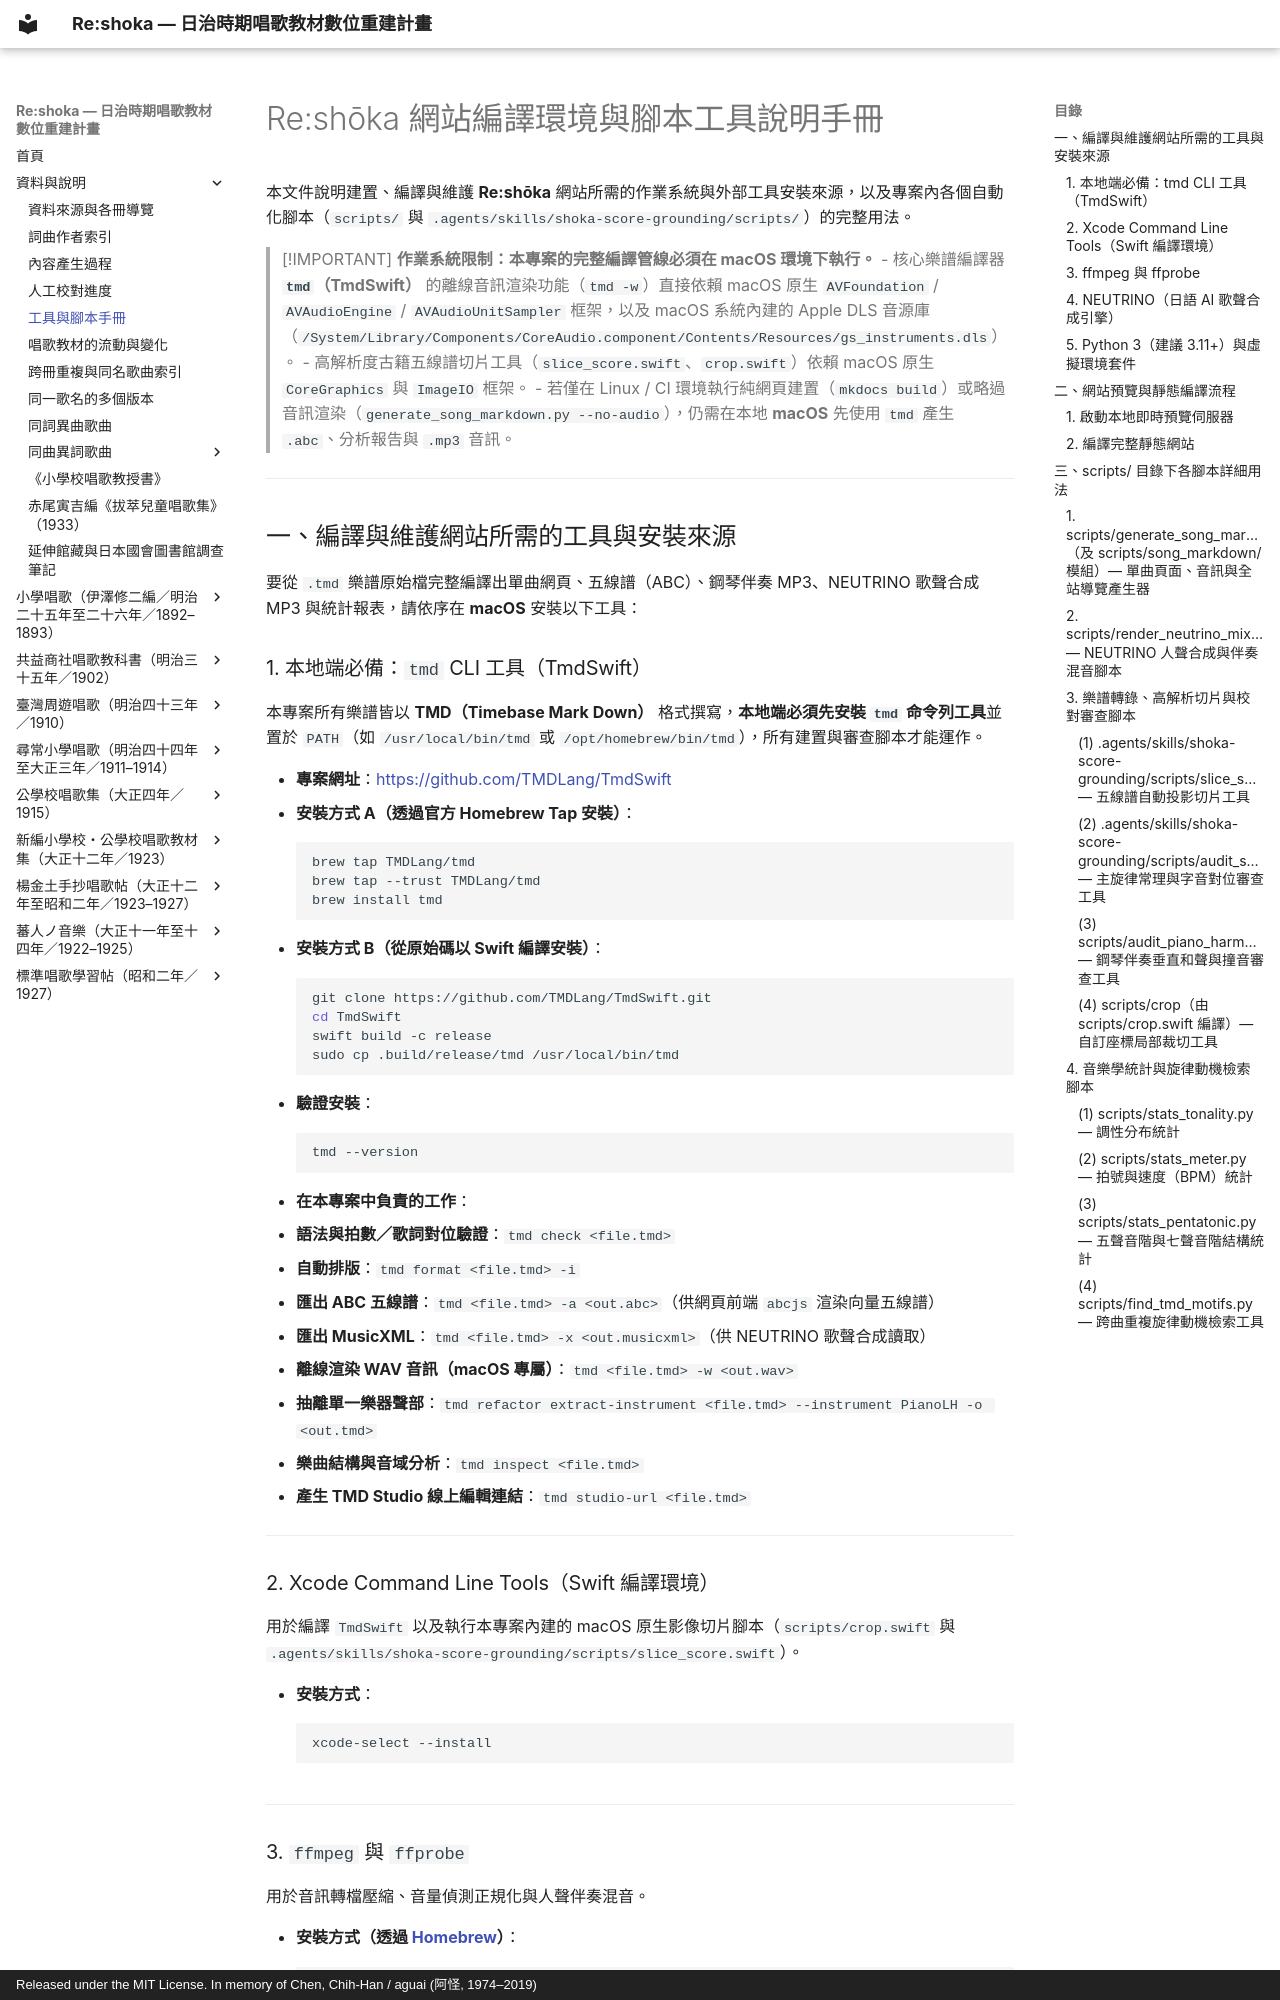

repository: TMDLang/reshoka · page: tooling_and_scripts/index.html · generator: mkdocs · copyright: Released under the MIT License. In memory of Chen, Chih-Han / aguai (阿怪, 1974–2019)

# Re:shōka 網站編譯環境與腳本工具說明手冊

本文件說明建置、編譯與維護 **Re:shōka** 網站所需的作業系統與外部工具安裝來源，以及專案內各個自動化腳本（`scripts/` 與 `.agents/skills/shoka-score-grounding/scripts/`）的完整用法。

> [!IMPORTANT]
> **作業系統限制：本專案的完整編譯管線必須在 macOS 環境下執行。**
> - 核心樂譜編譯器 **`tmd`（TmdSwift）** 的離線音訊渲染功能（`tmd -w`）直接依賴 macOS 原生 `AVFoundation` / `AVAudioEngine` / `AVAudioUnitSampler` 框架，以及 macOS 系統內建的 Apple DLS 音源庫（`/System/Library/Components/CoreAudio.component/Contents/Resources/gs_instruments.dls`）。
> - 高解析度古籍五線譜切片工具（`slice_score.swift`、`crop.swift`）依賴 macOS 原生 `CoreGraphics` 與 `ImageIO` 框架。
> - 若僅在 Linux / CI 環境執行純網頁建置（`mkdocs build`）或略過音訊渲染（`generate_song_markdown.py --no-audio`），仍需在本地 **macOS** 先使用 `tmd` 產生 `.abc`、分析報告與 `.mp3` 音訊。

---

## 一、編譯與維護網站所需的工具與安裝來源

要從 `.tmd` 樂譜原始檔完整編譯出單曲網頁、五線譜（ABC）、鋼琴伴奏 MP3、NEUTRINO 歌聲合成 MP3 與統計報表，請依序在 **macOS** 安裝以下工具：

### 1. 本地端必備：`tmd` CLI 工具（TmdSwift）
本專案所有樂譜皆以 **TMD（Timebase Mark Down）** 格式撰寫，**本地端必須先安裝 `tmd` 命令列工具**並置於 `PATH`（如 `/usr/local/bin/tmd` 或 `/opt/homebrew/bin/tmd`），所有建置與審查腳本才能運作。

- **專案網址**：[https://github.com/TMDLang/TmdSwift](https://github.com/TMDLang/TmdSwift)
- **安裝方式 A（透過官方 Homebrew Tap 安裝）**：
  ```bash
  brew tap TMDLang/tmd
  brew tap --trust TMDLang/tmd
  brew install tmd
  ```
- **安裝方式 B（從原始碼以 Swift 編譯安裝）**：
  ```bash
  git clone https://github.com/TMDLang/TmdSwift.git
  cd TmdSwift
  swift build -c release
  sudo cp .build/release/tmd /usr/local/bin/tmd
  ```
- **驗證安裝**：
  ```bash
  tmd --version
  ```
- **在本專案中負責的工作**：
  - **語法與拍數／歌詞對位驗證**：`tmd check <file.tmd>`
  - **自動排版**：`tmd format <file.tmd> -i`
  - **匯出 ABC 五線譜**：`tmd <file.tmd> -a <out.abc>`（供網頁前端 `abcjs` 渲染向量五線譜）
  - **匯出 MusicXML**：`tmd <file.tmd> -x <out.musicxml>`（供 NEUTRINO 歌聲合成讀取）
  - **離線渲染 WAV 音訊（macOS 專屬）**：`tmd <file.tmd> -w <out.wav>`
  - **抽離單一樂器聲部**：`tmd refactor extract-instrument <file.tmd> --instrument PianoLH -o <out.tmd>`
  - **樂曲結構與音域分析**：`tmd inspect <file.tmd>`
  - **產生 TMD Studio 線上編輯連結**：`tmd studio-url <file.tmd>`

---

### 2. Xcode Command Line Tools（Swift 編譯環境）
用於編譯 `TmdSwift` 以及執行本專案內建的 macOS 原生影像切片腳本（`scripts/crop.swift` 與 `.agents/skills/shoka-score-grounding/scripts/slice_score.swift`）。

- **安裝方式**：
  ```bash
  xcode-select --install
  ```

---

### 3. `ffmpeg` 與 `ffprobe`
用於音訊轉檔壓縮、音量偵測正規化與人聲伴奏混音。

- **安裝方式（透過 [Homebrew](https://brew.sh/)）**：
  ```bash
  brew install ffmpeg
  ```
- **在本專案中負責的工作**：
  - 將 `tmd -w` 產生的無損 `.wav` 轉為高音質 `.mp3`（`libmp3lame -q:a 2`）。
  - 透過 `volumedetect` 濾鏡偵測整軌峰值音量（`max_volume`），自動將 `tmd -w` 預設偏小的音量（約 `-14 dB`）線性增益補償至 `-1.5 dB`，同時完整保留曲內的 `{p}`、`{mf}`、`{f}` 強弱表情對比。
  - 將 NEUTRINO 合成的人聲 `.wav` 與鋼琴伴奏 `.wav` 進行時間軸對齊（`-ss` 與 `adelay`）及雙軌混音（`amix` + `alimiter`）。

---
